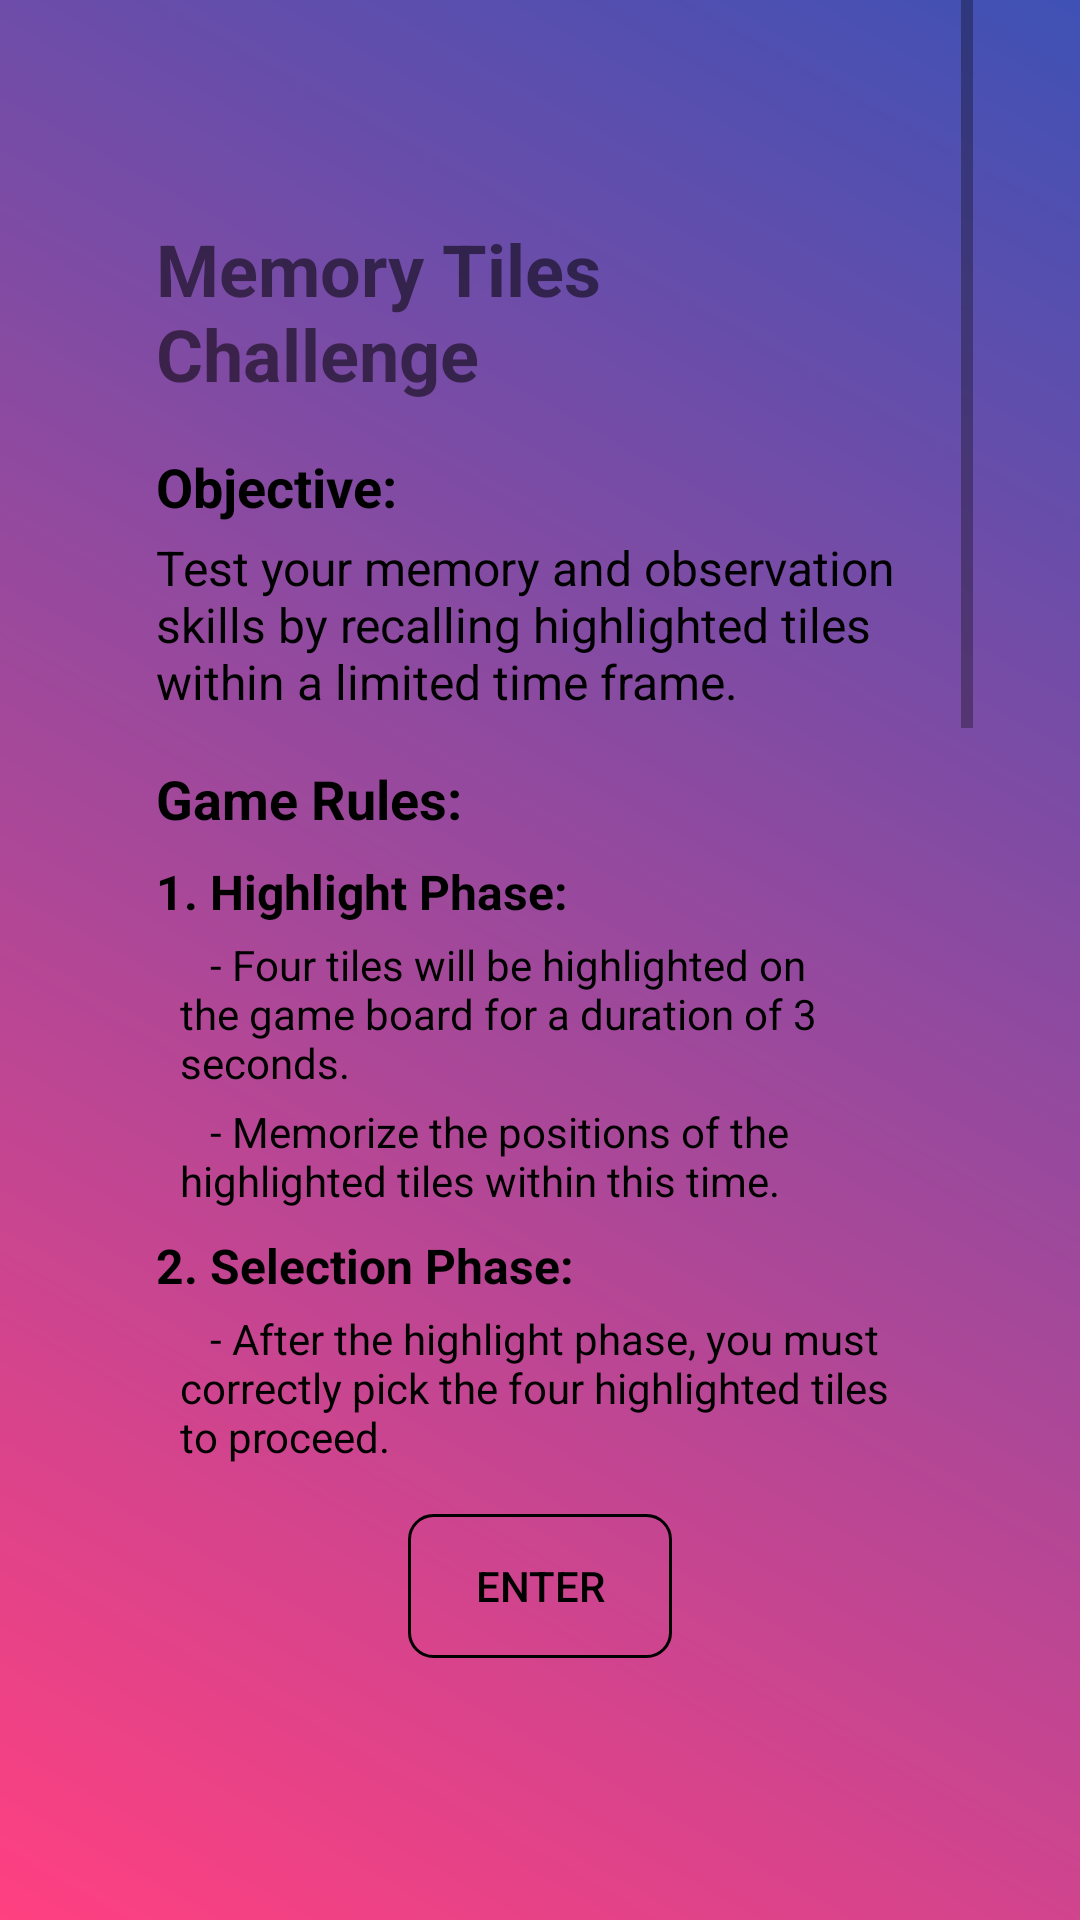

Android layout source for this screen:
<!-- AndroidManifest.xml: application theme Theme.TileGame -->
<!-- res/layout/activity_welcome_acitvity.xml -->
<?xml version="1.0" encoding="utf-8"?>
<androidx.constraintlayout.widget.ConstraintLayout xmlns:android="http://schemas.android.com/apk/res/android"
    xmlns:app="http://schemas.android.com/apk/res-auto"
    xmlns:tools="http://schemas.android.com/tools"
    android:layout_width="match_parent"
    android:layout_height="match_parent"
    tools:context=".WelcomeAcitvity"
    android:background="@drawable/gradient_background">
    <ScrollView
        android:id="@+id/scrollView"
        android:layout_width="140pt"
        android:layout_height="240pt"
        android:fillViewport="true"
        app:layout_constraintBottom_toTopOf="@+id/enterbtn"
        app:layout_constraintBottom_toBottomOf="parent"
        app:layout_constraintStart_toStartOf="parent"
        app:layout_constraintEnd_toEndOf="parent">

        <LinearLayout
            android:layout_width="match_parent"
            android:layout_height="wrap_content"
            android:orientation="vertical"
            android:padding="16dp"
            android:layout_marginTop="20pt"
            android:background="@drawable/rounded_background">

            <TextView
                android:id="@+id/textViewTitle"
                android:layout_width="wrap_content"
                android:layout_height="wrap_content"
                android:text="Memory Tiles Challenge"

                android:textSize="24sp"
                android:textStyle="bold"
                android:layout_marginTop="16dp"
                android:layout_marginBottom="8dp"
                android:layout_gravity="center_horizontal" />

            <TextView
                android:layout_width="wrap_content"
                android:layout_height="wrap_content"
                android:text="Objective:"
                android:textColor="@color/black"
                android:textSize="18sp"
                android:textStyle="bold"
                android:layout_marginTop="8dp" />

            <TextView
                android:layout_width="wrap_content"
                android:layout_height="wrap_content"
                android:text="Test your memory and observation skills by recalling highlighted tiles within a limited time frame."
                android:textColor="@color/black"
                android:textSize="16sp"
                android:layout_marginTop="4dp" />

            <TextView
                android:layout_width="wrap_content"
                android:layout_height="wrap_content"
                android:text="Game Rules:"
                android:textColor="@color/black"
                android:textSize="18sp"
                android:textStyle="bold"
                android:layout_marginTop="16dp" />

            <TextView
                android:layout_width="wrap_content"
                android:layout_height="wrap_content"
                android:text="1. Highlight Phase:"
                android:textColor="@color/black"
                android:textSize="16sp"
                android:textStyle="bold"
                android:layout_marginTop="8dp" />

            <TextView
                android:layout_width="wrap_content"
                android:layout_height="wrap_content"
                android:text="   - Four tiles will be highlighted on the game board for a duration of 3 seconds."
                android:textColor="@color/black"
                android:textSize="14sp"
                android:layout_marginStart="8dp"
                android:layout_marginTop="4dp" />

            <TextView
                android:layout_width="wrap_content"
                android:layout_height="wrap_content"
                android:text="   - Memorize the positions of the highlighted tiles within this time."
                android:textColor="@color/black"
                android:textSize="14sp"
                android:layout_marginStart="8dp"
                android:layout_marginTop="4dp" />

            <TextView
                android:layout_width="wrap_content"
                android:layout_height="wrap_content"
                android:text="2. Selection Phase:"
                android:textColor="@color/black"
                android:textSize="16sp"
                android:textStyle="bold"
                android:layout_marginTop="8dp" />

            <TextView
                android:layout_width="wrap_content"
                android:layout_height="wrap_content"
                android:text="   - After the highlight phase, you must correctly pick the four highlighted tiles to proceed."
                android:textColor="@color/black"
                android:textSize="14sp"
                android:layout_marginStart="8dp"
                android:layout_marginTop="4dp" />

            <TextView
                android:layout_width="wrap_content"
                android:layout_height="wrap_content"
                android:text="   - You have 5 seconds to make your selections."
                android:textColor="@color/black"
                android:textSize="14sp"
                android:layout_marginStart="8dp"
                android:layout_marginTop="4dp" />

            <TextView
                android:layout_width="wrap_content"
                android:layout_height="wrap_content"
                android:text="   - If you fail to select the tiles within the time limit or choose the wrong tile, the game ends."
                android:textColor="@color/black"
                android:textSize="14sp"
                android:layout_marginStart="8dp"
                android:layout_marginTop="4dp" />

            <TextView
                android:layout_width="wrap_content"
                android:layout_height="wrap_content"
                android:text="3. Scoring:"
                android:textColor="@color/black"
                android:textSize="16sp"
                android:textStyle="bold"
                android:layout_marginTop="8dp" />

            <TextView
                android:layout_width="wrap_content"
                android:layout_height="wrap_content"
                android:text="   - Each correct selection earns you 10 points."
                android:textColor="@color/black"
                android:textSize="14sp"
                android:layout_marginStart="8dp"
                android:layout_marginTop="4dp" />

            <TextView
                android:layout_width="wrap_content"
                android:layout_height="wrap_content"
                android:layout_marginStart="8dp"
                android:layout_marginTop="4dp"
                android:text="   - If you successfully complete three rounds, the game advances to the next level."
                android:textColor="@color/black"
                android:textSize="14sp" />

            <TextView
                android:layout_width="wrap_content"
                android:layout_height="wrap_content"
                android:text="4. Advanced Rounds:"
                android:textColor="@color/black"
                android:textSize="16sp"
                android:textStyle="bold"
                android:layout_marginTop="8dp" />

            <TextView
                android:layout_width="wrap_content"
                android:layout_height="wrap_content"
                android:text="   - Upon reaching the next level, you'll be required to pick 5 highlighted tiles instead of 4."
                android:textColor="@color/black"
                android:textSize="14sp"
                android:layout_marginStart="8dp"
                android:layout_marginTop="4dp" />

            <TextView
                android:layout_width="wrap_content"
                android:layout_height="wrap_content"
                android:text="   - Correctly selecting all 5 tiles within the time limit earns you 20 points per round."
                android:textColor="@color/black"
                android:textSize="14sp"
                android:layout_marginStart="8dp"
                android:layout_marginTop="4dp" />

            <TextView
                android:layout_width="wrap_content"
                android:layout_height="wrap_content"
                android:text="5. Game Over:"
                android:textColor="@color/black"
                android:textSize="16sp"
                android:textStyle="bold"
                android:layout_marginTop="8dp" />

            <TextView
                android:layout_width="wrap_content"
                android:layout_height="wrap_content"
                android:text="   - The game ends if you fail to make correct selections within the time limit or if you choose the wrong tile."
                android:textColor="@color/black"
                android:textSize="14sp"
                android:layout_marginStart="8dp"
                android:layout_marginTop="4dp" />

            <TextView
                android:layout_width="wrap_content"
                android:layout_height="wrap_content"
                android:text="Challenge yourself and see how many points you can score!"
                android:textColor="@color/black"
                android:textSize="16sp"
                android:textStyle="italic"
                android:layout_marginTop="16dp" />

        </LinearLayout>
    </ScrollView>


    <Button
        android:text="Enter"
        android:id="@+id/enterbtn"
        android:layout_width="wrap_content"
        android:layout_height="wrap_content"
        android:background="@drawable/button_background"
        android:textColor="@android:color/black"
        android:layout_marginTop="5pt"
        android:onClick="openDialogBox"
        app:layout_constraintTop_toBottomOf="@+id/scrollView"
        app:layout_constraintStart_toStartOf="parent"
        app:layout_constraintEnd_toEndOf="parent"/>
</androidx.constraintlayout.widget.ConstraintLayout>
<!-- resources referenced by this layout -->
<resources>
  <color name="black">#FF000000</color>
  <!-- drawable button_background (drawable) -->
  <shape xmlns:android="http://schemas.android.com/apk/res/android">
      <solid android:color="@android:color/transparent"/> 
      <stroke android:color="#000000" android:width="1dp"/> 
      <corners android:radius="8dp"/> 
  </shape>
  <!-- drawable gradient_background (drawable) -->
  <shape xmlns:android="http://schemas.android.com/apk/res/android">
      <gradient
          android:startColor="#FF4081"
          android:endColor="#3F51B5"
          android:angle="45"/>
  </shape>
  <style name="Theme.TileGame" parent="Theme.MaterialComponents.DayNight.NoActionBar">
          
          <item name="colorPrimary">@color/purple_500</item>
          <item name="colorPrimaryVariant">@color/purple_700</item>
          <item name="colorOnPrimary">@color/white</item>
          
          <item name="colorSecondary">@color/teal_200</item>
          <item name="colorSecondaryVariant">@color/teal_700</item>
          <item name="colorOnSecondary">@color/black</item>
          
          <item name="android:statusBarColor">?attr/colorPrimaryVariant</item>
          
      </style>
  <color name="purple_500">#FF6200EE</color>
  <color name="purple_700">#FF3700B3</color>
  <color name="white">#FFFFFFFF</color>
  <color name="teal_200">#FF03DAC5</color>
  <color name="teal_700">#FF018786</color>
</resources>
